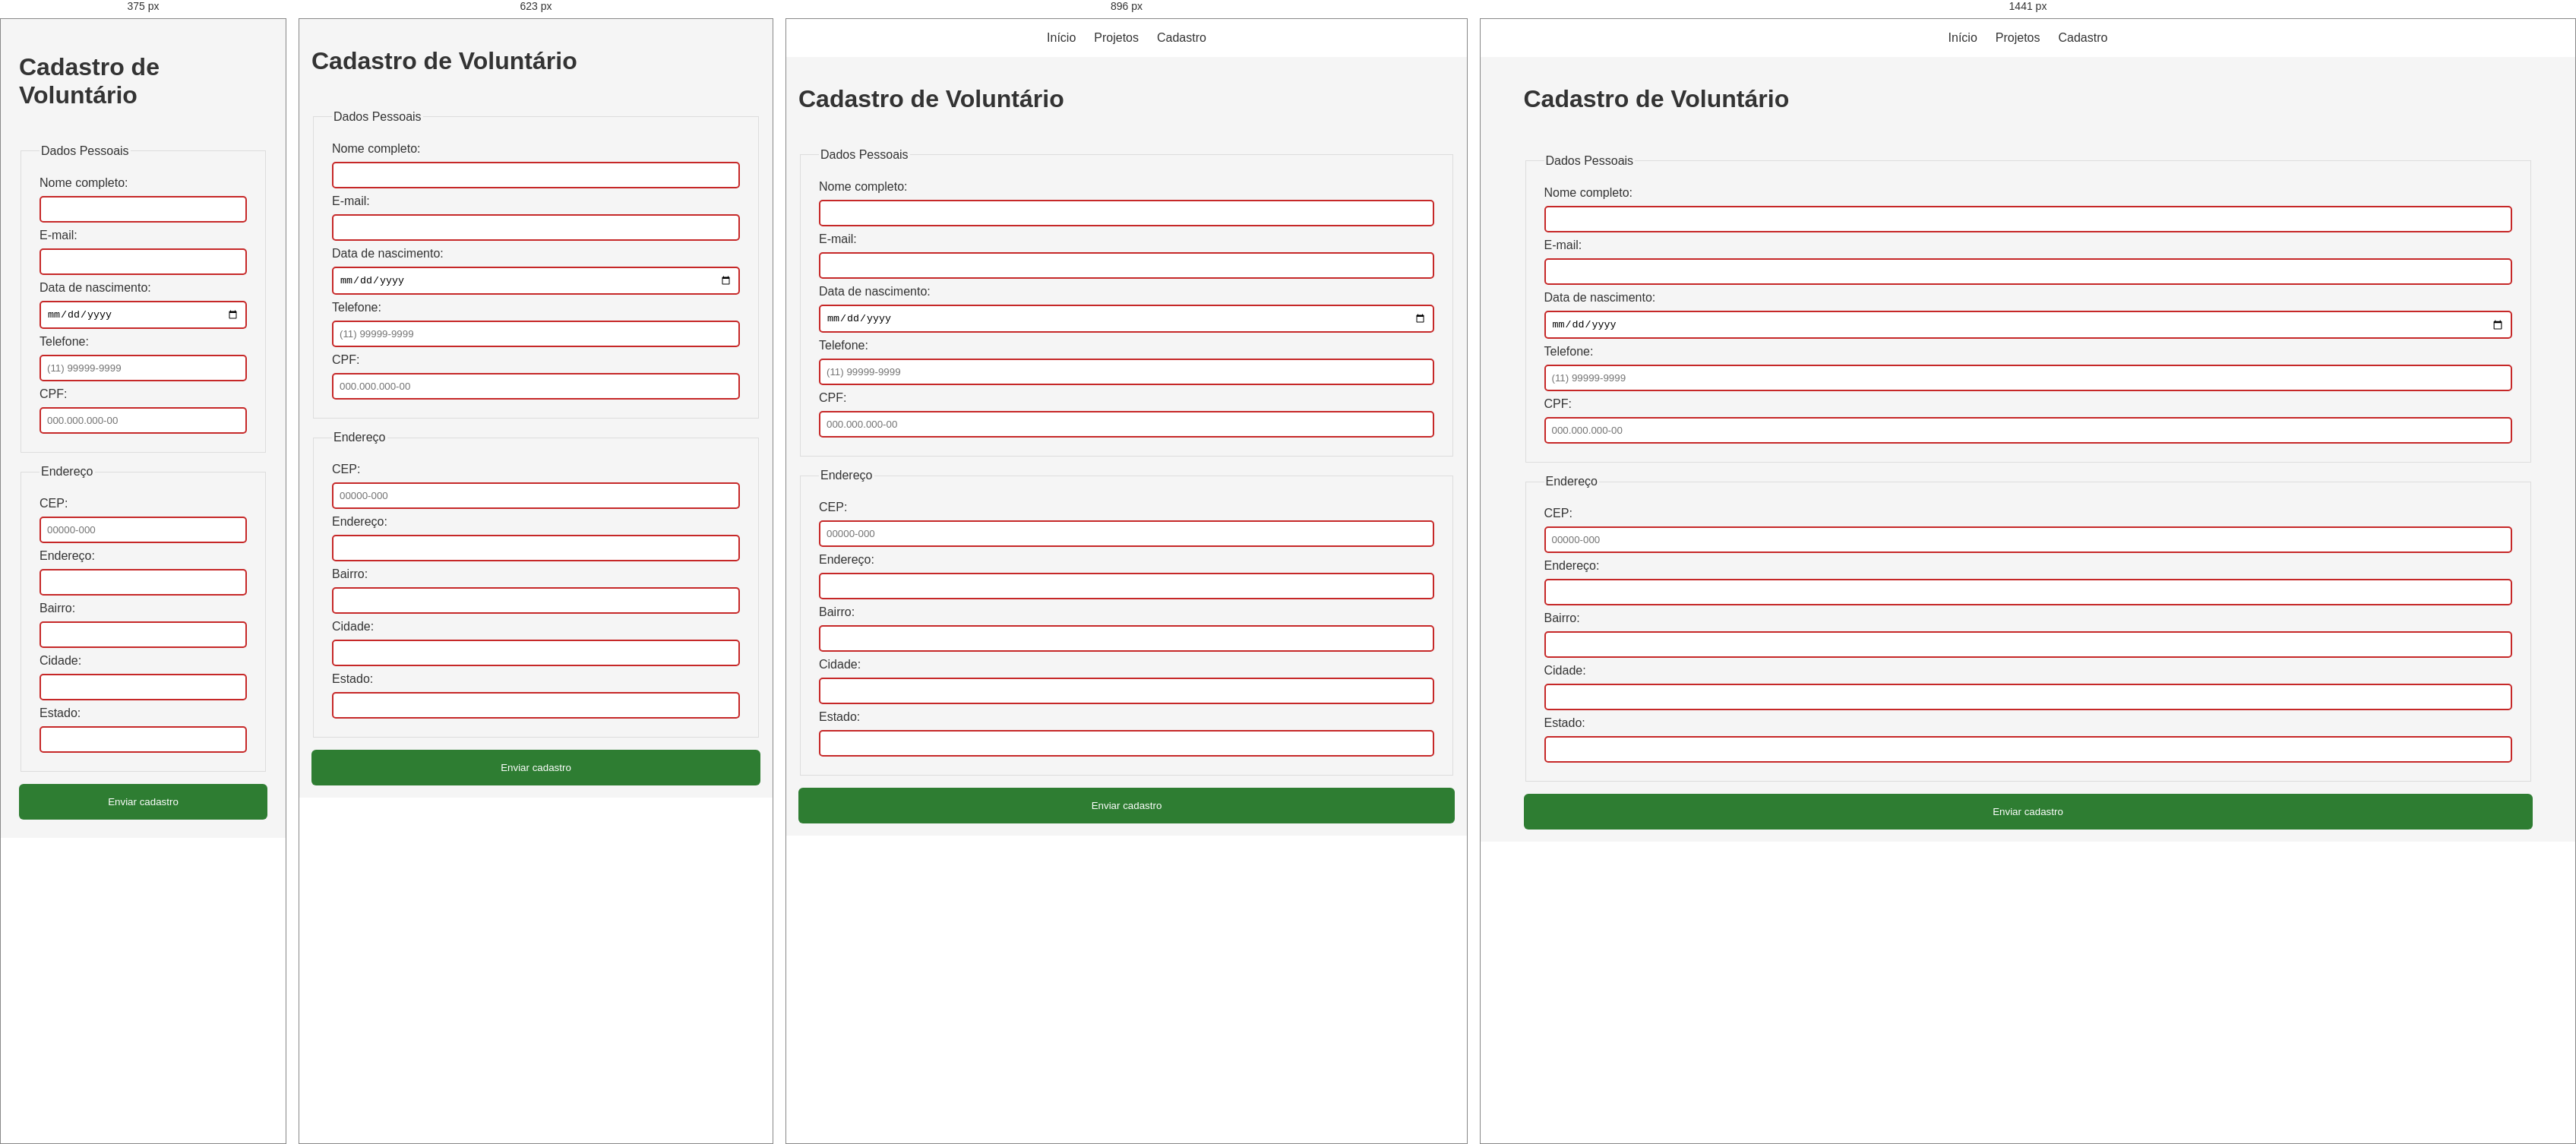
Rendered at 375 px, 623 px, 896 px and 1441 px, left to right.

<!-- file: cadastro.html -->
<!DOCTYPE html>
<html lang="pt-BR">

<head>
    <meta charset="UTF-8">
    <meta name="viewport" content="width=device-width, initial-scale=1.0">

    <title>Cadastro - ONG Elo Solidário</title>

    <link rel="stylesheet" href="../css/style.css">
</head>

<body>

    <nav class="menu" aria-label="Navegação principal">

        <ul class="menu-lista">
            <li><a href="index.html#inicio">Início</a></li>
            <li><a href="index.html#projetos">Projetos</a></li>
            <li><a href="index.html#cadastro">Cadastro</a></li>
        </ul>

    </nav>

    <main>

        <h1>Cadastro de Voluntário</h1>

        <form id="form-cadastro">

            <fieldset>

                <legend>Dados Pessoais</legend>

                <label for="nome">Nome completo:</label>
                <input type="text" id="nome" name="nome" required>

                <label for="email">E-mail:</label>
                <input type="email" id="email" name="email" required>

                <label for="nascimento">Data de nascimento:</label>
                <input type="date" id="nascimento" name="nascimento" required>

                <label for="telefone">Telefone:</label>
                <input
                    type="tel"
                    id="telefone"
                    name="telefone"
                    pattern="\(\d{2}\) \d{5}-\d{4}"
                    placeholder="(11) 99999-9999"
                    required>

                <label for="cpf">CPF:</label>
                <input
                    type="text"
                    id="cpf"
                    name="cpf"
                    pattern="\d{3}\.\d{3}\.\d{3}-\d{2}"
                    placeholder="000.000.000-00"
                    required>

            </fieldset>

            <fieldset>

                <legend>Endereço</legend>

                <label for="cep">CEP:</label>
                <input
                    type="text"
                    id="cep"
                    name="cep"
                    pattern="\d{5}-\d{3}"
                    placeholder="00000-000"
                    required>

                <label for="endereco">Endereço:</label>
                <input type="text" id="endereco" name="endereco" required>

                <label for="bairro">Bairro:</label>
                <input type="text" id="bairro" name="bairro" required>

                <label for="cidade">Cidade:</label>
                <input type="text" id="cidade" name="cidade" required>

                <label for="estado">Estado:</label>
                <input type="text" id="estado" name="estado" required>

            </fieldset>

            <button type="submit">
                Enviar cadastro
            </button>

        </form>

    </main>

    <script type="module" src="../js/cadastro.js"></script>

</body>

</html>

/* @media block from style.css */
@media (min-width: 480px) {

    main {
        padding: var(--espaco-3);
    }

}

/* @media block from style.css */
@media (min-width: 768px) {

    main > section {
        grid-column: span 6;
    }

}

/* @media block from style.css */
@media (min-width: 1024px) {

    main > section {
        grid-column: span 4;
    }

}

/* @media block from style.css */
@media (min-width: 1280px) {

    main {
        max-width: 1200px;

        gap: var(--espaco-5);
    }

}

/* @media block from style.css */
@media (min-width: 1440px) {

    main {
        max-width: 1360px;
    }

}

/* @media block from style.css */
@media (max-width: 767px) {

    .menu-icon {
        display: block;
    }


    .menu-lista {
        display: none;

        flex-direction: column;

        align-items: flex-start;

        gap: var(--espaco-2);
    }


    #menu-toggle:checked + .menu-icon + .menu-lista {
        display: flex;
    }

}